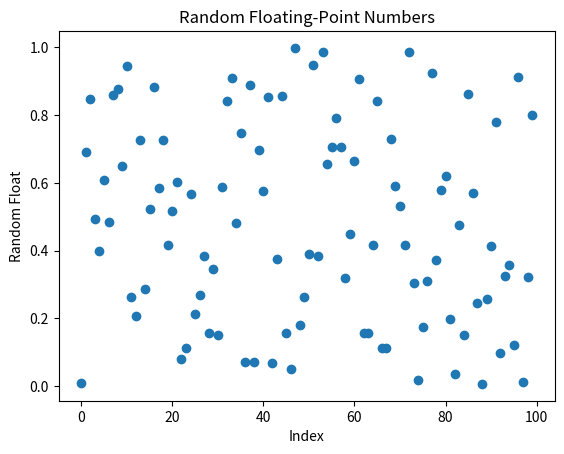

Generate this figure with matplotlib:
import random
import matplotlib.pyplot as plt

random_floats = [random.random() for _ in range(100)]

plt.plot(random_floats, marker='o', linestyle='None')
plt.xlabel("Index")
plt.ylabel("Random Float")
plt.title("Random Floating-Point Numbers")
plt.show()
